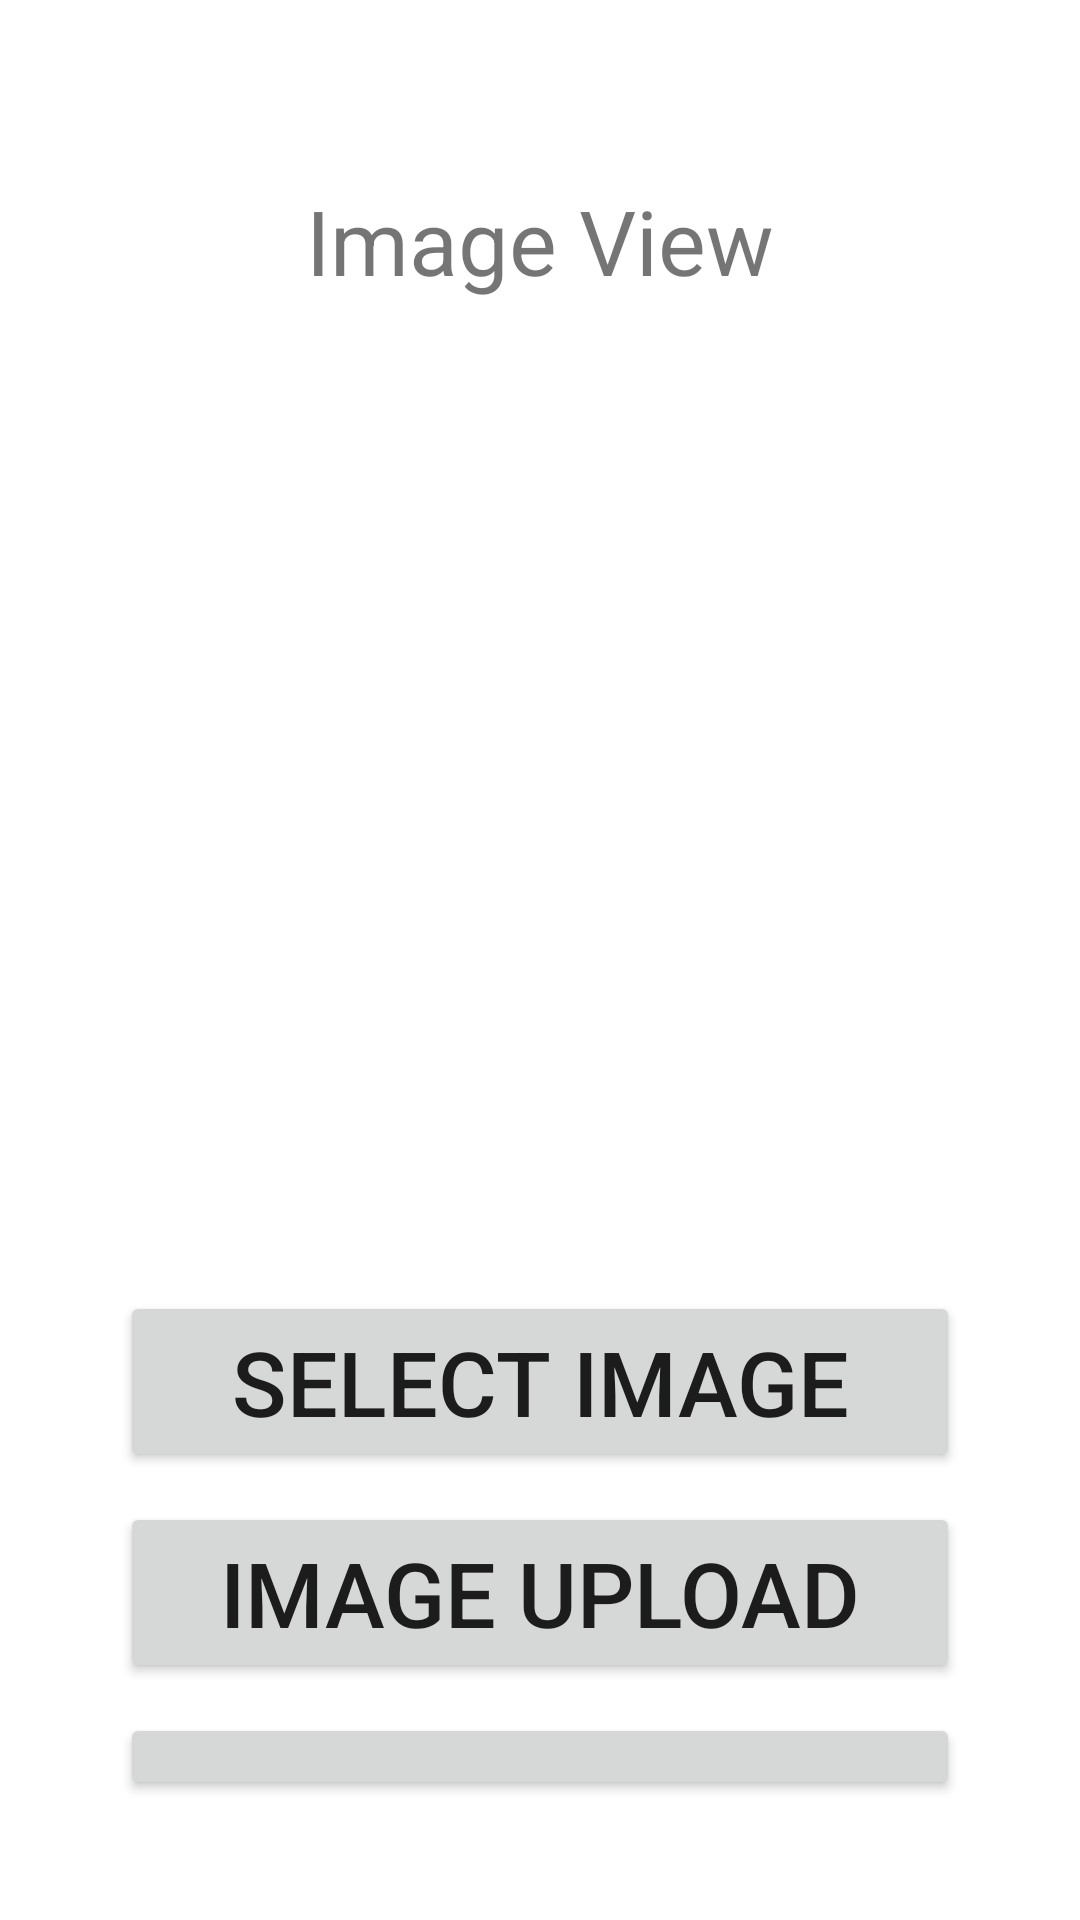

Android layout source for this screen:
<!-- AndroidManifest.xml: application theme Theme.VolleyCrudFinal -->
<!-- res/layout/activity_image_upload.xml -->
<?xml version="1.0" encoding="utf-8"?>
<LinearLayout
    xmlns:android="http://schemas.android.com/apk/res/android"
    xmlns:tools="http://schemas.android.com/tools"
    xmlns:app="http://schemas.android.com/apk/res-auto"
    android:layout_width="match_parent"
    android:layout_height="match_parent"
    android:orientation="vertical"
    android:padding="40dp"
    tools:context=".ImageUploadActivity">

    <TextView
        android:layout_width="match_parent"
        android:layout_height="wrap_content"
        android:text="Image View"
        android:textSize="30dp"
        android:textAlignment="center"
        android:layout_marginTop="20dp"
        android:layout_marginBottom="20dp"
        tools:ignore="RtlCompat" />

    <ImageView
        android:layout_width="match_parent"
        android:layout_height="300dp"
        android:src="@drawable/ic_launcher_background"
        android:id="@+id/imgView"/>

    <Button
        android:layout_width="match_parent"
        android:layout_height="wrap_content"
        android:id="@+id/btnImageSelect"
        android:text="Select Image"
        android:layout_marginTop="10dp"
        android:textSize="30sp"/>

    <Button
        android:layout_width="match_parent"
        android:layout_height="wrap_content"
        android:id="@+id/btnImageUpload"
        android:text="Image upload"
        android:layout_marginTop="10dp"
        android:textSize="30sp"/>

    <Button
        android:layout_width="match_parent"
        android:layout_height="wrap_content"
        android:id="@+id/btnShowImages"
        android:text="Show Image"
        android:layout_marginTop="10dp"
        android:textSize="30sp"/>

</LinearLayout>
<!-- resources referenced by this layout -->
<resources>
  <style name="Theme.VolleyCrudFinal" parent="Theme.MaterialComponents.DayNight.DarkActionBar">
          
          <item name="colorPrimary">@color/purple_500</item>
          <item name="colorPrimaryVariant">@color/purple_700</item>
          <item name="colorOnPrimary">@color/white</item>
          
          <item name="colorSecondary">@color/teal_200</item>
          <item name="colorSecondaryVariant">@color/teal_700</item>
          <item name="colorOnSecondary">@color/black</item>
          
          <item name="android:statusBarColor" tools:targetApi="l">?attr/colorPrimaryVariant</item>
          
      </style>
  <!-- not gathered from this repository: default colours our renderer supplied (Android Studio template values) -->
  <color name="purple_500">#FF6200EE</color>
  <color name="purple_700">#FF3700B3</color>
  <color name="teal_200">#FF03DAC5</color>
  <color name="teal_700">#FF018786</color>
  <color name="black">#FF000000</color>
  <color name="white">#FFFFFFFF</color>
</resources>
